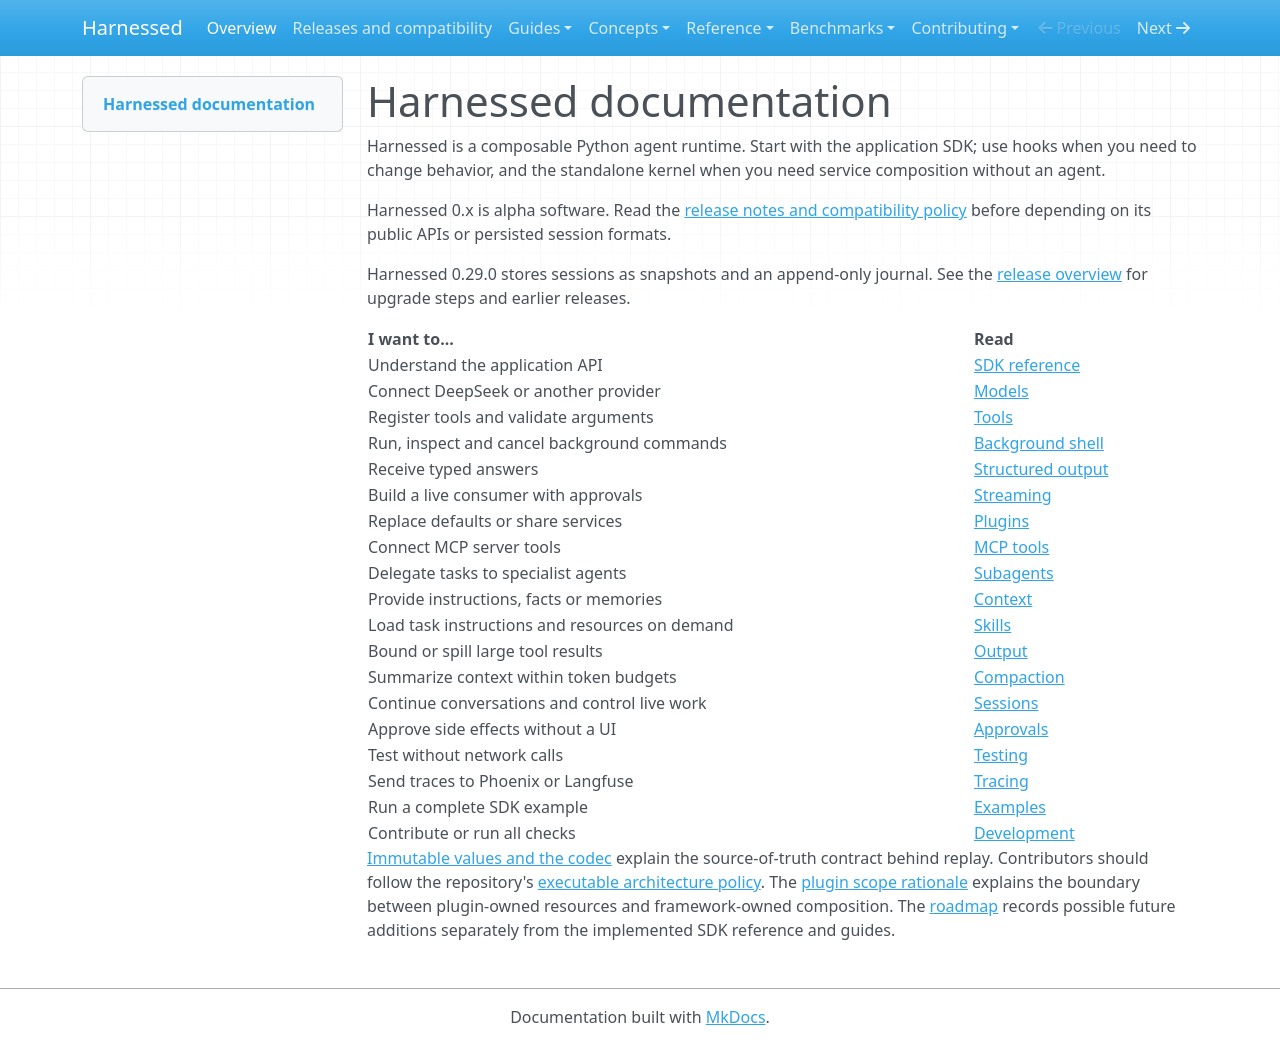

repository: mathisarends/harnessed · page: index.html · generator: mkdocs

# Harnessed documentation

Harnessed is a composable Python agent runtime. Start with the application SDK;
use hooks when you need to change behavior, and the standalone kernel when you
need service composition without an agent.

Harnessed 0.x is alpha software. Read the
[release notes and compatibility policy](releases.md) before depending on its
public APIs or persisted session formats.

Harnessed 0.29.0 stores sessions as snapshots and an append-only journal.
See the [release overview](releases.md) for upgrade steps and earlier releases.

| I want to... | Read |
| --- | --- |
| Understand the application API | [SDK reference](reference/sdk.md) |
| Connect DeepSeek or another provider | [Models](guides/models.md) |
| Register tools and validate arguments | [Tools](guides/tools.md) |
| Run, inspect and cancel background commands | [Background shell](guides/background-shell.md) |
| Receive typed answers | [Structured output](guides/structured-output.md) |
| Build a live consumer with approvals | [Streaming](guides/streaming.md) |
| Replace defaults or share services | [Plugins](guides/plugins.md) |
| Connect MCP server tools | [MCP tools](guides/mcp.md) |
| Delegate tasks to specialist agents | [Subagents](guides/subagents.md) |
| Provide instructions, facts or memories | [Context](guides/context.md) |
| Load task instructions and resources on demand | [Skills](guides/skills.md) |
| Bound or spill large tool results | [Output](guides/output.md) |
| Summarize context within token budgets | [Compaction](guides/compaction.md) |
| Continue conversations and control live work | [Sessions](guides/sessions.md) |
| Approve side effects without a UI | [Approvals](guides/approvals.md) |
| Test without network calls | [Testing](guides/testing.md) |
| Send traces to Phoenix or Langfuse | [Tracing](guides/tracing.md) |
| Run a complete SDK example | [Examples](guides/examples.md) |
| Contribute or run all checks | [Development](contributing/development.md) |

[Immutable values and the codec](concepts/values.md) explain the source-of-truth
contract behind replay. Contributors should follow the repository's
[executable architecture policy](contributing/smelt.md).
The [plugin scope rationale](contributing/plugin-scope.md) explains the boundary
between plugin-owned resources and framework-owned composition.
The [roadmap](contributing/roadmap.md) records possible future additions separately
from the implemented SDK reference and guides.
